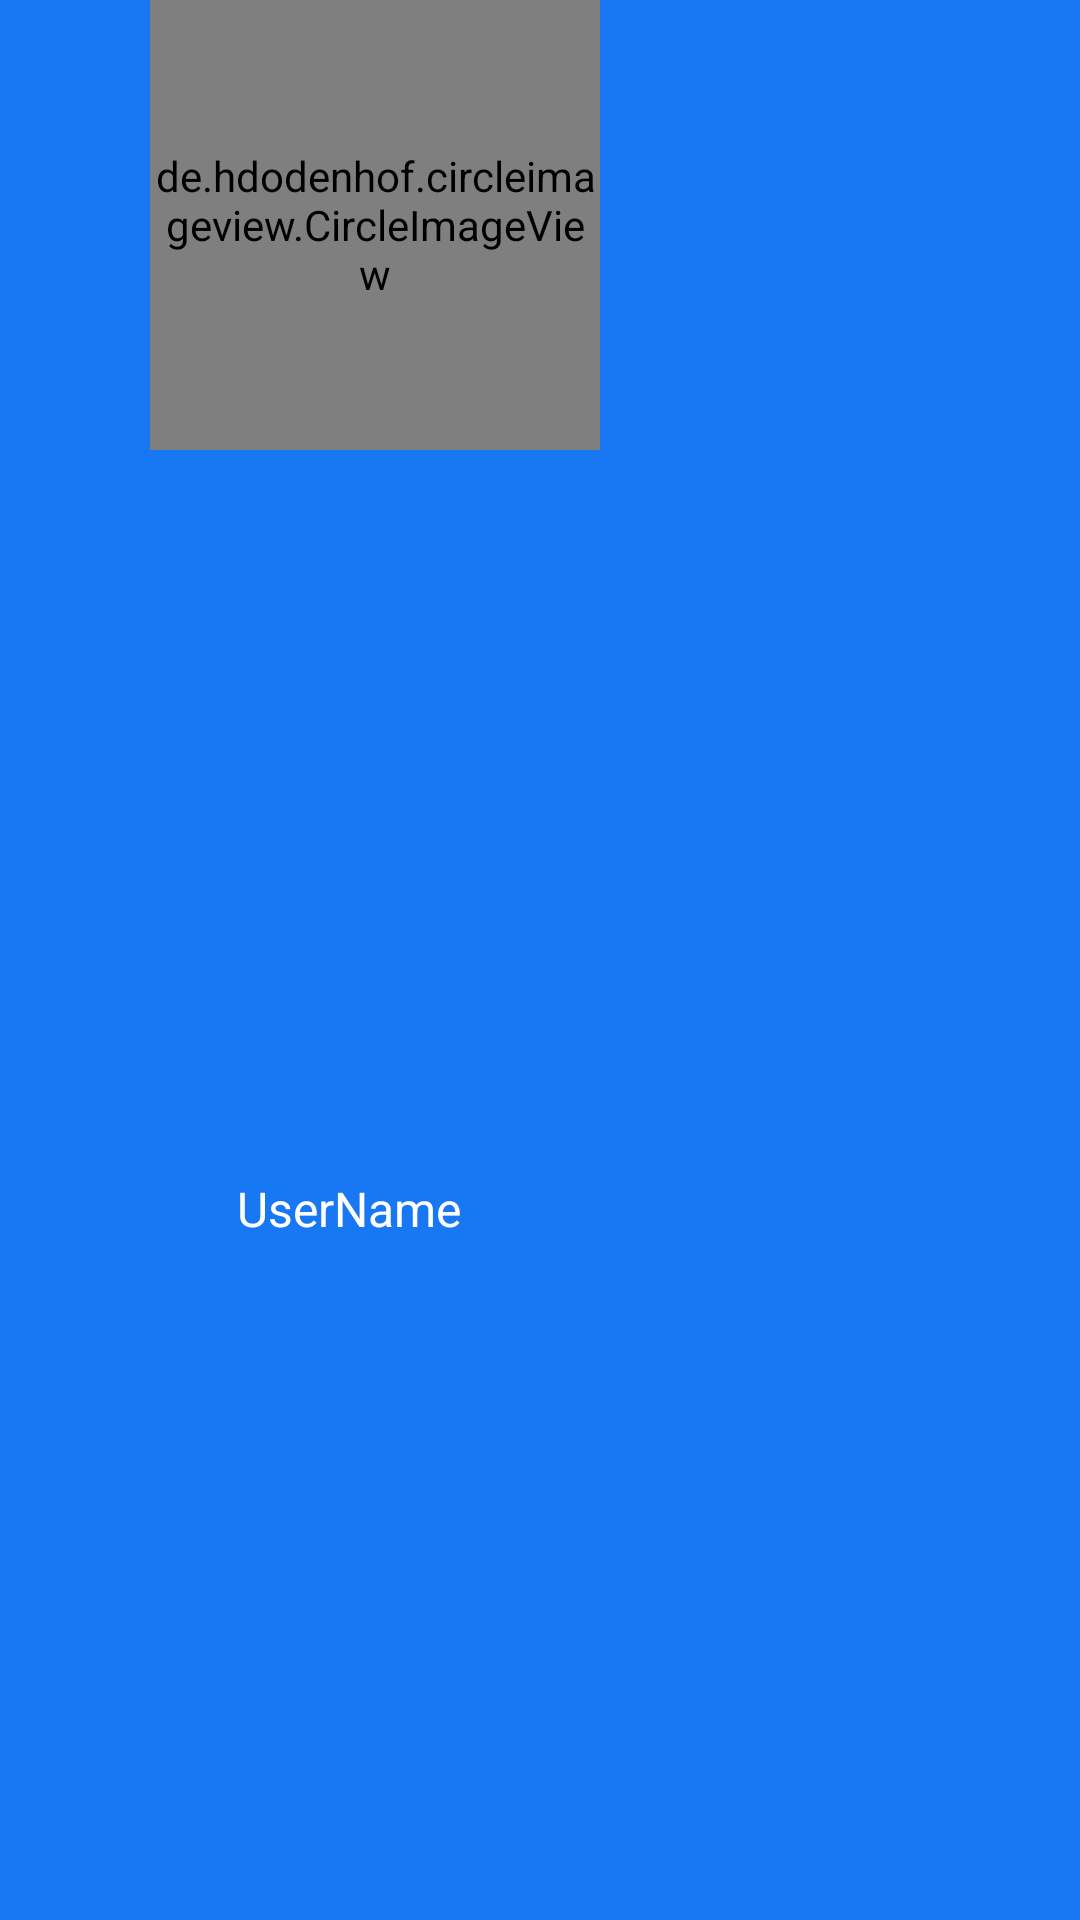

Android layout source for this screen:
<!-- AndroidManifest.xml: application theme Base.Theme.FaceBook -->
<!-- res/layout/navigation_header.xml -->
<?xml version="1.0" encoding="utf-8"?>
<RelativeLayout xmlns:android="http://schemas.android.com/apk/res/android"
    android:layout_width="match_parent"
    android:layout_height="200dp"
    xmlns:app="http://schemas.android.com/apk/res-auto"
    android:background="@color/blue">

    <de.hdodenhof.circleimageview.CircleImageView
        android:layout_width="150dp"
        android:layout_height="150dp"
        android:layout_marginStart="50dp"
        android:layout_marginBottom="10dp"
        android:src="@drawable/profile"
        app:civ_border_color="@color/white"
        android:id="@+id/nav_profile_image"
        app:civ_border_width="2dp" />

    <TextView
        android:id="@+id/nav_user_full_name"
        android:layout_width="133dp"
        android:layout_height="26dp"
        android:layout_below="@+id/nav_profile_image"
        android:layout_alignParentStart="true"
        android:layout_alignParentBottom="true"
        android:layout_marginStart="50dp"
        android:layout_marginTop="10dp"
        android:layout_marginBottom="4dp"
        android:text="UserName"
        android:gravity="center"
        android:textColor="@color/white"
        android:textSize="16sp" />


</RelativeLayout>
<!-- resources referenced by this layout -->
<resources>
  <color name="blue">#1877F2</color>
  <color name="white">#FFFFFFFF</color>
  <style name="Base.Theme.FaceBook" parent="Theme.AppCompat.Light.NoActionBar">
          
          
  
          
          <item name="android:buttonStyle">@style/FacebookButton</item>
      </style>
  <style name="FacebookButton" parent="@android:style/Widget.Button">
          <item name="android:background">#2196F3</item> 
          <item name="android:textColor">#FFFFFF</item> 
      </style>
</resources>
